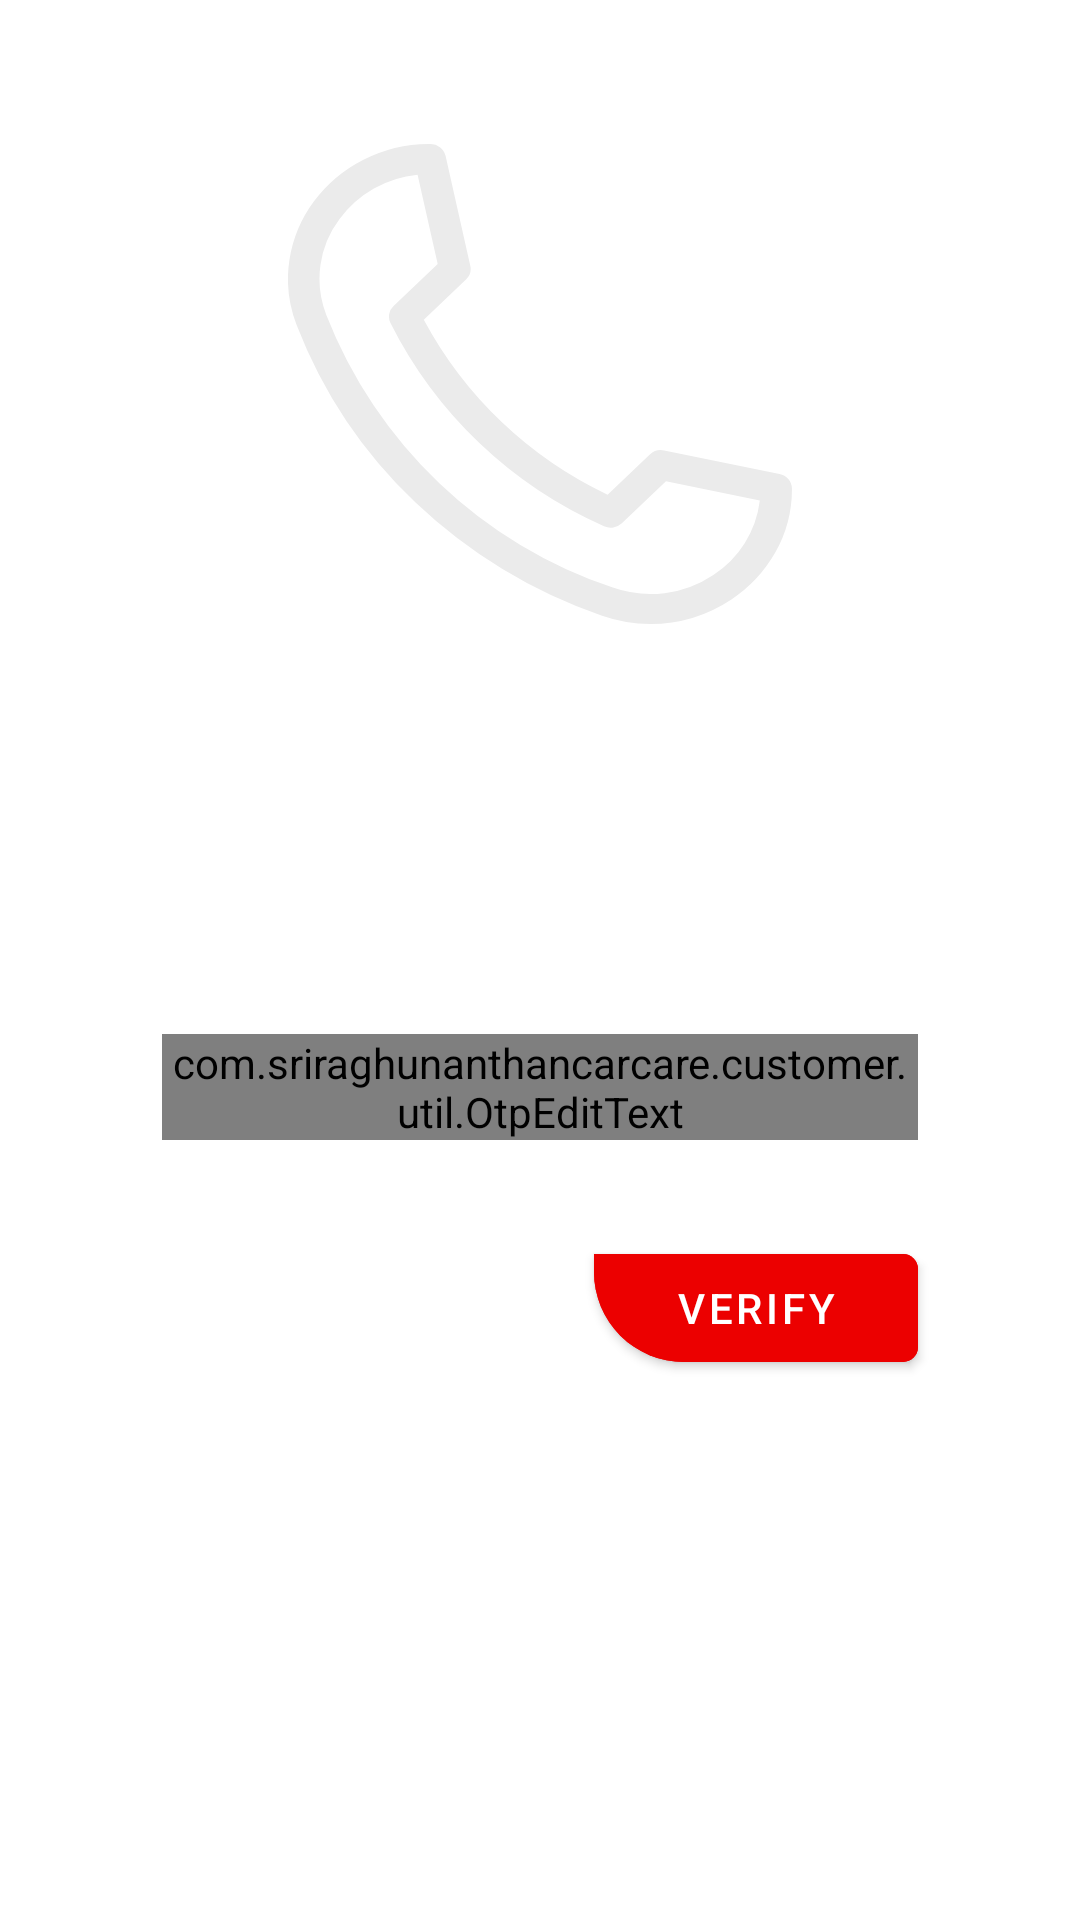

Write the Android layout XML for this screen, with the resource values it uses.
<!-- AndroidManifest.xml: application theme BaseAppTheme -->
<!-- res/layout/fragment_o_t_p.xml -->
<?xml version="1.0" encoding="utf-8"?>
<androidx.constraintlayout.widget.ConstraintLayout xmlns:android="http://schemas.android.com/apk/res/android"
    xmlns:app="http://schemas.android.com/apk/res-auto"
    xmlns:tools="http://schemas.android.com/tools"
    android:layout_width="match_parent"
    android:layout_height="match_parent"
    android:background="@android:color/transparent"
    tools:context=".ui.login.OTPFragment">

    <com.google.android.material.imageview.ShapeableImageView
        android:id="@+id/imageView_otp_auth"
        android:layout_width="0dp"
        android:layout_height="0dp"
        android:contentDescription="@null"
        android:src="@drawable/ic_phone"
        app:layout_constraintBottom_toBottomOf="parent"
        app:layout_constraintEnd_toEndOf="parent"
        app:layout_constraintHeight_percent="0.25"
        app:layout_constraintStart_toStartOf="parent"
        app:layout_constraintTop_toTopOf="parent"
        app:layout_constraintVertical_bias="0.100000024"
        app:layout_constraintWidth_percent="0.5" />

    <com.google.android.material.textview.MaterialTextView
        android:id="@+id/textView_title_otp_auth"
        android:layout_width="wrap_content"
        android:layout_height="wrap_content"
        android:layout_marginTop="32dp"
        android:fontFamily="sans-serif"
        android:text="@string/verification_code"
        android:textColor="@color/white"
        android:textSize="20sp"
        android:textStyle="bold"
        app:layout_constraintEnd_toEndOf="parent"
        app:layout_constraintStart_toStartOf="parent"
        app:layout_constraintTop_toBottomOf="@+id/imageView_otp_auth" />

    <com.google.android.material.textview.MaterialTextView
        android:id="@+id/textView_subtitle_otp_auth"
        android:layout_width="0dp"
        android:layout_height="wrap_content"
        android:layout_marginTop="24dp"
        android:gravity="center"
        android:lineSpacingExtra="6dp"
        android:text="Please enter the OTP received"
        android:textColor="@color/white"
        android:textSize="16sp"
        app:layout_constraintEnd_toEndOf="parent"
        app:layout_constraintStart_toStartOf="parent"
        app:layout_constraintTop_toBottomOf="@+id/textView_title_otp_auth"
        app:layout_constraintWidth_percent="0.7" />

    <com.sriraghunanthancarcare.customer.util.OtpEditText
        android:id="@+id/otpEditText"
        android:layout_width="0dp"
        android:layout_height="wrap_content"
        android:layout_marginTop="32dp"
        android:cursorVisible="false"
        android:digits="1234567890"
        android:inputType="number"
        android:maxLength="6"
        android:textColor="@color/white"
        android:textIsSelectable="false"
        android:textSize="20sp"
        app:errorEnabled="true"
        app:layout_constraintEnd_toEndOf="parent"
        app:layout_constraintStart_toStartOf="parent"
        app:layout_constraintTop_toBottomOf="@+id/textView_subtitle_otp_auth"
        app:layout_constraintWidth_percent="0.7" />

    <com.google.android.material.button.MaterialButton
        android:id="@+id/button_verify_otp"
        style="@style/Widget.MaterialComponents.Button"
        android:layout_width="0dp"
        android:layout_height="wrap_content"
        android:layout_marginTop="32dp"
        android:backgroundTint="@color/colorAccent"
        android:text="@string/verify"
        app:layout_constraintEnd_toEndOf="@+id/otpEditText"
        app:layout_constraintTop_toBottomOf="@+id/otpEditText"
        app:layout_constraintWidth_percent="0.3"
        app:shapeAppearanceOverlay="@style/CustomShapeOverlay" />

    <com.google.android.material.textview.MaterialTextView
        android:id="@+id/textViewTicker"
        android:layout_width="wrap_content"
        android:layout_height="wrap_content"
        android:layout_marginBottom="32dp"
        android:textAppearance="?android:attr/textAppearanceMedium"
        android:textColor="@color/white"
        app:layout_constraintBottom_toBottomOf="parent"
        app:layout_constraintEnd_toEndOf="parent"
        app:layout_constraintStart_toStartOf="parent"
        tools:text="Didn't received OTP? Resend" />
</androidx.constraintlayout.widget.ConstraintLayout>
<!-- resources referenced by this layout -->
<resources>
  <color name="colorAccent">#EC0000</color>
  <color name="white">#FFFFFF</color>
  <!-- drawable ic_phone (drawable) -->
  <vector xmlns:android="http://schemas.android.com/apk/res/android"
      android:width="21.113dp"
      android:height="20dp"
      android:viewportWidth="21.113"
      android:viewportHeight="20">
    <path
        android:pathData="M15.174,20a6.176,6.176 0,0 1,-2.018 -0.342A21.7,21.7 0,0 1,5.342 14.94a20.284,20.284 0,0 1,-4.981 -7.4,5.259 5.259,0 0,1 -0.3,-2.719A5.5,5.5 0,0 1,1.08 2.4,5.908 5.908,0 0,1 3.141,0.666 6.141,6.141 0,0 1,5.956 0,0.653 0.653,0 0,1 6.6,0.494L7.636,5.072a0.6,0.6 0,0 1,-0.179 0.573L5.688,7.321a16.937,16.937 0,0 0,7.7 7.291l1.769,-1.676a0.685,0.685 0,0 1,0.6 -0.169l4.833,0.981a0.634,0.634 0,0 1,0.521 0.611,5.337 5.337,0 0,1 -0.7,2.667 5.8,5.8 0,0 1,-1.835 1.952A6.171,6.171 0,0 1,15.174 20ZM5.428,1.277A4.62,4.62 0,0 0,2.161 3.122,4.117 4.117,0 0,0 1.6,7.111 19.514,19.514 0,0 0,13.607 18.484a4.758,4.758 0,0 0,4.211 -0.53,4.3 4.3,0 0,0 1.947,-3.1l-3.931,-0.8 -1.848,1.751a0.687,0.687 0,0 1,-0.747 0.124A18.219,18.219 0,0 1,4.292 7.46a0.6,0.6 0,0 1,0.131 -0.708L6.271,5Z"
        android:fillColor="#ebebeb"/>
  </vector>
  <string name="verification_code">Verification Code</string>
  <string name="verify">Verify</string>
  <style name="CustomShapeOverlay" parent="ShapeAppearance.MaterialComponents.MediumComponent">
          <item name="cornerFamily">rounded</item>
          <item name="cornerSizeTopLeft">0dp</item>
          <item name="cornerSizeTopRight">5dp</item>
          <item name="cornerSizeBottomRight">5dp</item>
          <item name="cornerSizeBottomLeft">30dp</item>
      </style>
  <style name="BaseAppTheme" parent="Theme.MaterialComponents.DayNight.NoActionBar">
          
          <item name="colorPrimary">@color/colorPrimary</item>
          <item name="colorPrimaryDark">@color/colorPrimaryDark</item>
          <item name="colorAccent">@color/colorAccent</item>
      </style>
  <color name="colorPrimary">#1EBAC3</color>
  <color name="colorPrimaryDark">#010101</color>
</resources>
